Run: headless pygame with SDL's dummy video driver; simulated clock (each Clock.tick advances the game by its frame time, no real sleeping); random seed 0; keys injected as events and as key.get_pressed() state; no mouse input.
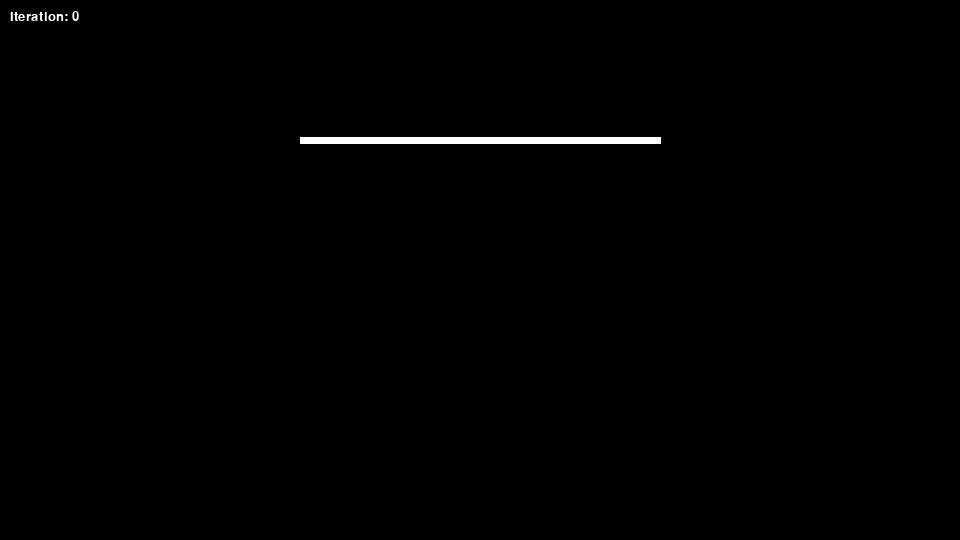
Frame 1 of 4 · flips 1–60 · no input
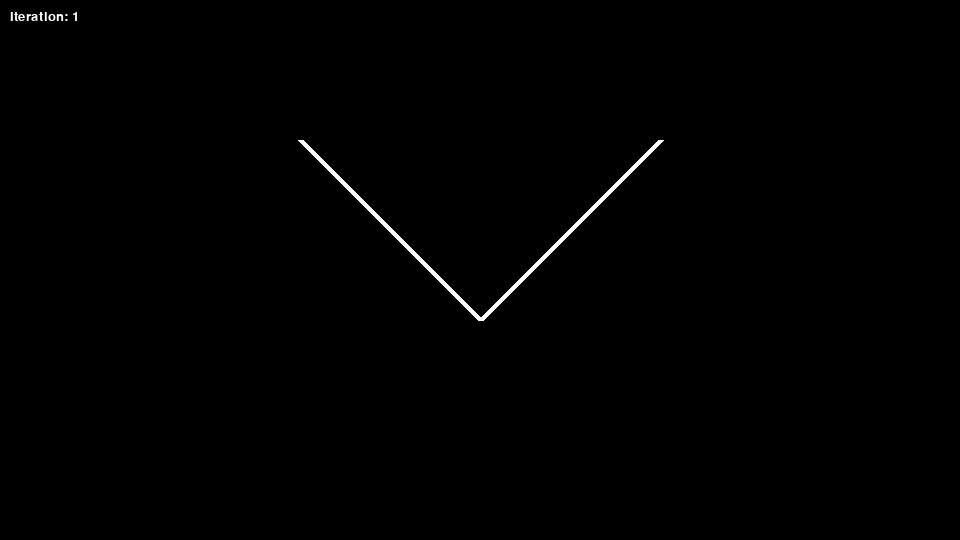
Frame 2 of 4 · flips 61–180 · tapped SPACE, RETURN · held RIGHT (→), D
Frame 3 of 4 · flips 181–300 · held DOWN (↓), S · screen unchanged from frame 2, image omitted
Frame 4 of 4 · flips 301–420 · held LEFT (←), A, UP (↑), W · screen unchanged from frame 3, image omitted

The pygame program that drew these frames:

import pygame
from math import ceil

pygame.init()
screen_height = 540
screen_width = 960

screen = pygame.display.set_mode((screen_width, screen_height))
pygame.display.set_caption("Lévy C Curve")

clock = pygame.time.Clock()
running = True

BG_COL = "black"
FG_COL = "white"
FONT = pygame.font.SysFont("Consolas", 20)

points: list[pygame.Vector2] = [pygame.Vector2(300, 140), pygame.Vector2(660, 140)]

def split_points(points: list[pygame.Vector2]) -> list[pygame.Vector2]:
	new_points: list[pygame.Vector2] = []

	for i in range(len(points) - 1):
		point: pygame.Vector2 = points[i]
		next_point: pygame.Vector2 = points[i + 1]
		target_point: pygame.Vector2 = (next_point - point).rotate(45) / (2 ** 0.5)

		new_points.append(point)
		new_points.append(point + target_point)

	new_points.append(points[-1])

	return new_points

iterations: int = 0

while running:
	for event in pygame.event.get():
		if event.type == pygame.QUIT:
			running = False
		
		if event.type == pygame.KEYDOWN:
			if event.key == pygame.K_SPACE and iterations < 18:
				points = split_points(points)
				iterations += 1
			if event.key == pygame.K_BACKSPACE and iterations > 0:
				points = points[::2]
				iterations -= 1

	screen.fill(BG_COL)
	pygame.draw.lines(screen, FG_COL, False, points, ceil((19 - iterations) / 3))

	text = FONT.render(f"Iteration: {iterations}", True, FG_COL)
	text_rect = text.get_rect()
	screen.blit(text, (10, 10), text_rect)

	pygame.display.flip()
	clock.tick(60)
